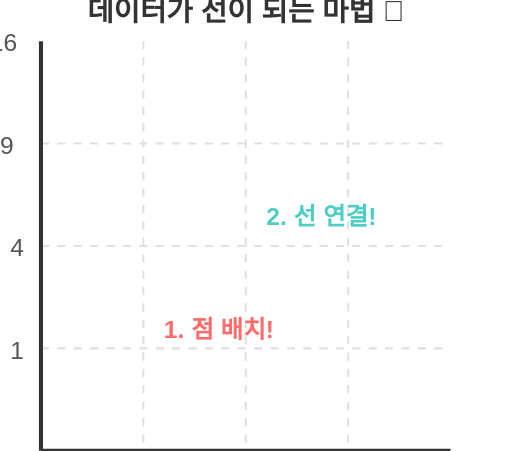
t = 0.00 s
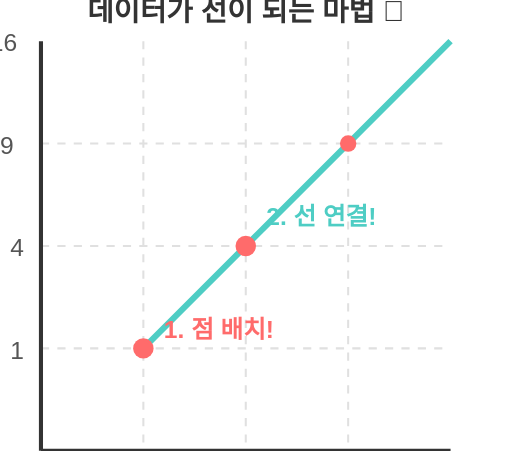
t = 1.60 s
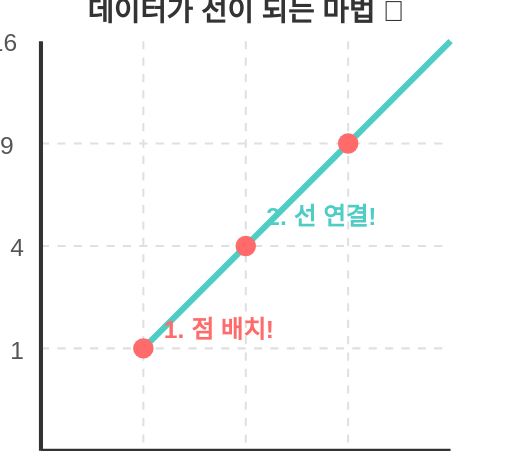
t = 1.90 s
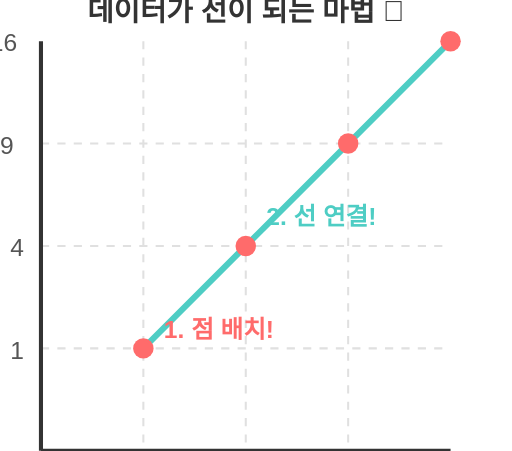
t = 2.80 s
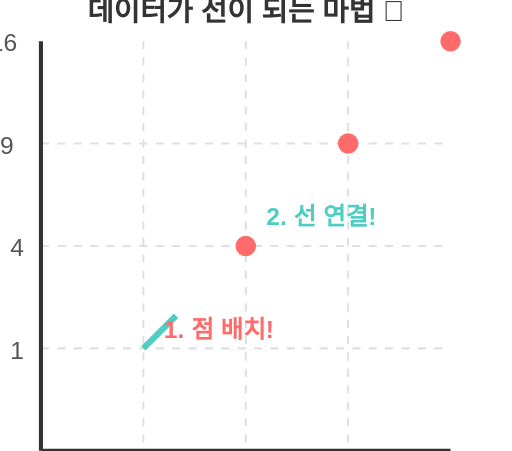
t = 3.80 s
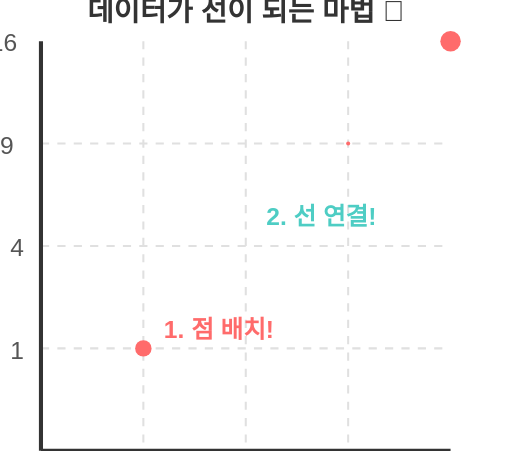
t = 4.60 s

The animated SVG that drew these frames (rendered in a browser with its animation timeline set to each time). Animation: 2 CSS @keyframes rules; one cycle of 5.60 s, repeats indefinitely.

<svg xmlns="http://www.w3.org/2000/svg" viewBox="-20 -20 250 220" width="100%" height="auto">
  <defs>
    <style>
      .axis { stroke: #333; stroke-width: 2; fill: none; }
      .grid { stroke: #e0e0e0; stroke-width: 1; fill: none; stroke-dasharray: 4 4; }
      .point { fill: #ff6b6b; r: 0; animation: pop 4s infinite; }
      .line { stroke: #4ecdc4; stroke-width: 3; fill: none; stroke-dasharray: 300; stroke-dashoffset: 300; animation: draw 4s infinite; }
      .text { font-family: 'Comic Sans MS', 'Malgun Gothic', sans-serif; font-size: 12px; fill: #555; }
      
      @keyframes pop {
        0%, 10% { r: 0; }
        15%, 85% { r: 5; }
        90%, 100% { r: 0; }
      }
      @keyframes draw {
        0%, 25% { stroke-dashoffset: 300; }
        45%, 85% { stroke-dashoffset: 0; }
        100% { stroke-dashoffset: 300; }
      }
      
      .p1 { animation-delay: 0.1s; }
      .p2 { animation-delay: 0.6s; }
      .p3 { animation-delay: 1.1s; }
      .p4 { animation-delay: 1.6s; }
    </style>
  </defs>

  <!-- Background grid -->
  <path class="grid" d="M 0 50 h 200 M 0 100 h 200 M 0 150 h 200 M 50 0 v 200 M 100 0 v 200 M 150 0 v 200" />
  
  <!-- Axes -->
  <line class="axis" x1="0" y1="200" x2="200" y2="200" />
  <line class="axis" x1="0" y1="0" x2="0" y2="200" />
  
  <!-- Axis Labels -->
  <text class="text" x="-15" y="215">0</text>
  <text class="text" x="45" y="215">1</text>
  <text class="text" x="95" y="215">2</text>
  <text class="text" x="145" y="215">3</text>
  <text class="text" x="195" y="215">4</text>
  
  <text class="text" x="-15" y="155">1</text>
  <text class="text" x="-15" y="105">4</text>
  <text class="text" x="-20" y="55">9</text>
  <text class="text" x="-25" y="5">16</text>
  
  <!-- Line connecting points (y = x^2, scaled) -->
  <path class="line" d="M 50 150 L 100 100 L 150 50 L 200 0" />
  
  <!-- Points -->
  <circle class="point p1" cx="50" cy="150" />
  <circle class="point p2" cx="100" cy="100" />
  <circle class="point p3" cx="150" cy="50" />
  <circle class="point p4" cx="200" cy="0" />
  
  <!-- Step Labels -->
  <text class="text" x="60" y="145" style="fill:#ff6b6b; font-weight:bold;">1. 점 배치!</text>
  <text class="text" x="110" y="90" style="fill:#4ecdc4; font-weight:bold;">2. 선 연결!</text>

  <!-- Title -->
  <text x="100" y="-10" text-anchor="middle" font-family="'Malgun Gothic', sans-serif" font-size="14" font-weight="bold" fill="#333">데이터가 선이 되는 마법 🎨</text>

</svg>
